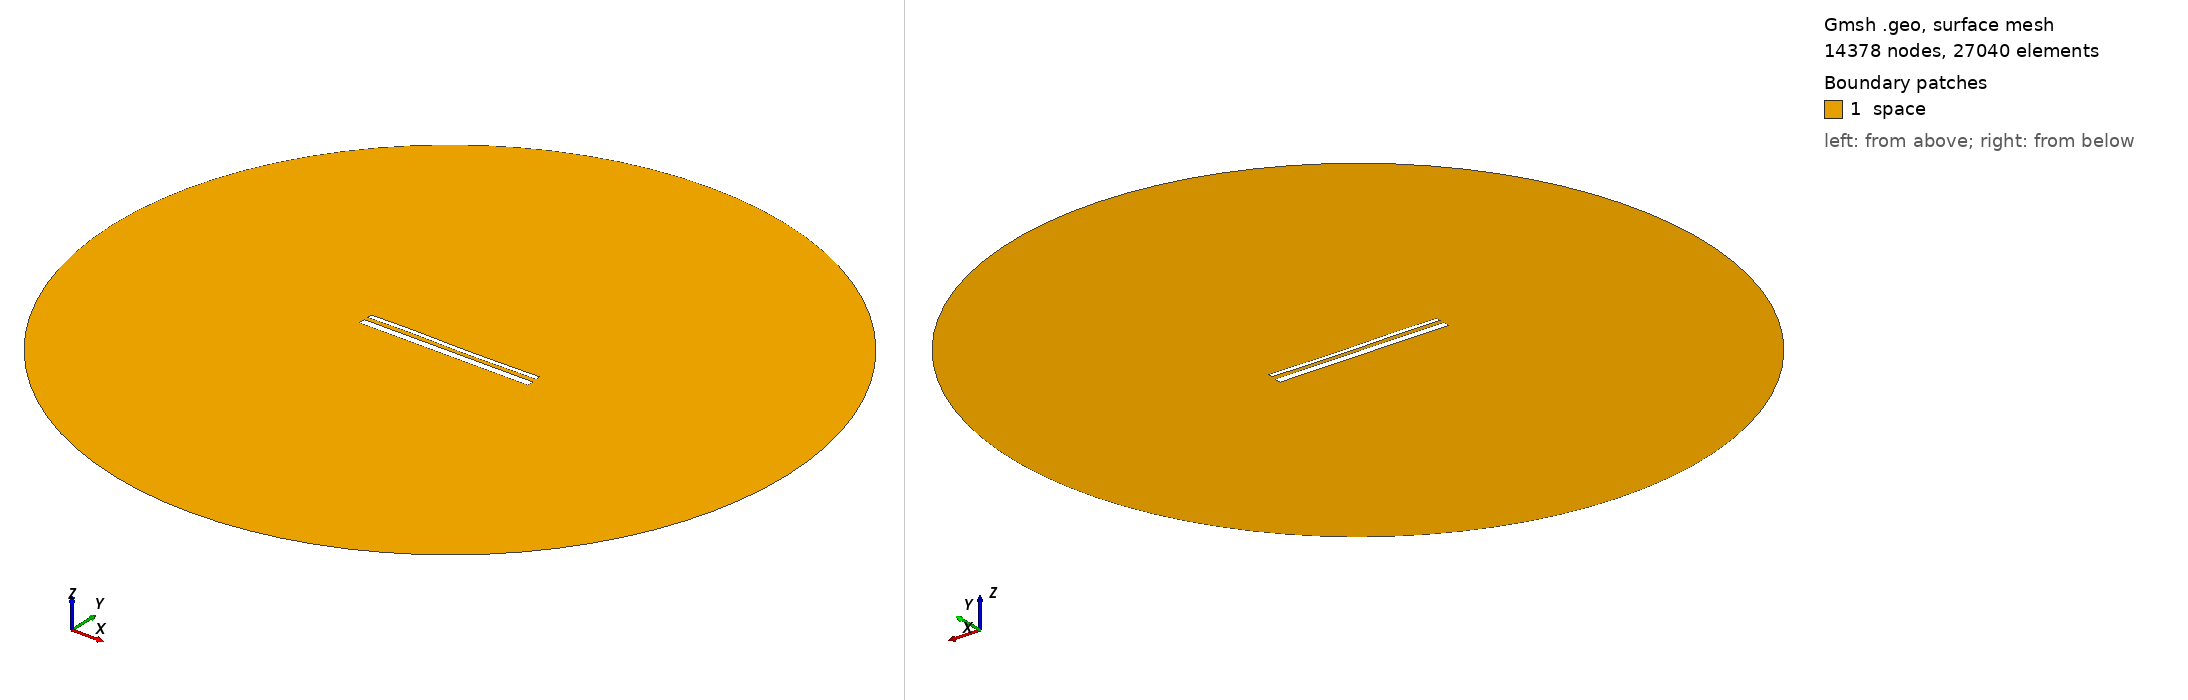

Gmsh geometry script, surface-meshed: 14378 nodes, 27040 surface elements. Boundary patches (legend numbers): 1 space. Left view from above one corner, right view from below the opposite corner. Legend entries are the model's physical surfaces. The drawing asked Gmsh for element sizes between 1% and 20% of the model's largest extent; the script's own settings can give other sizes.

=== 14674.geo (drawn) ===
//---------------------------------------
// Geometry kernel
//---------------------------------------

SetFactory("OpenCASCADE");



//---------------------------------------
// Parameters of the geometry
//---------------------------------------

// Overetch of the upper plate
overetch = 0.5;

// Distance between the plates
distance = 2.25;

// Discretization over the x axis (for the deformation)
nx = 50; 

// Length of the plate
L = 100 - overetch; 

// Number of modes
n = 4; 

// 1st mode coefficient
coeff(1) = 0.0;
beta(1) = 0.596864 * 3.1415926535 / L;

// 2nd mode coefficient
coeff(2) = -0.075;
beta(2) = 1.49418 * 3.1415926535 / L;

// 3rd mode coefficient
coeff(3) = 0.15;
beta(3) = 2.50025 * 3.1415926535 / L;

// 4th mode coefficient
coeff(4) = 0.07499999999999998;
beta(4) = 3.49999 * 3.1415926535 / L;



//---------------------------------------
// Upper plate (deformed rectangle)
//---------------------------------------

// Coordiantes of the upper plate
xmin = -50;
xmax = 50 - overetch;

// Height of the upper plate
yheight = 4 - 2 * overetch;

// Indexes of the points
UpperID[] = {};
LowerID[] = {};
LeftID[] = {};
RightID[] = {};

// Point index
p = 1;

// Horizontal edges
For i In {1:nx}
    x = xmin + (i-1)*(xmax - xmin)/(nx-1);

    y_bottom = distance / 2 + overetch;
    For j In {1:n}
        C = (Cosh(beta(j)*L) + Cos(beta(j)*L)) / (Sinh(beta(j)*L) + Sin(beta(j)*L));
        y_bottom  = y_bottom + coeff(j) * (Cosh(beta(j)*(x+50)) - Cos(beta(j)*(x+50)) - C * (Sinh(beta(j)*(x+50)) - Sin(beta(j)*(x+50))));
    EndFor

    y_top = y_bottom + yheight;

    Point(p) = {x, y_top, 0, 1.0};
    UpperID[i] = p;
    p = p + 1;

    Point(p) = {x, y_bottom, 0, 1.0};
    LowerID[i] = p;
    p = p + 1;
EndFor

// Create point lists
UpperPts[] = {}; LowerPts[] = {};
For i In {1:nx}
  UpperPts[] += {UpperID[i]};
  LowerPts[] += {LowerID[i]};
EndFor

// Build splines
Spline(1) = {UpperPts[]};
Spline(2) = {LowerPts[]};
Line(3) = {LowerPts[nx-1], UpperPts[nx-1]};
Line(4) = {LowerPts[0], UpperPts[0]};

// Build the plane surface
Curve Loop(1) = {2, 3, -1, -4};
Plane Surface(1) = {1};



//---------------------------------------
// Lower plate (rectangle)
//---------------------------------------

// Vertices
Point(1001) = {-50, -1, 0, 1.0};
Point(1002) = { 50, -1, 0, 1.0};
Point(1003) = { 50,  -5, 0, 1.0};
Point(1004) = {-50,  -5, 0, 1.0};

// Edges
Line(5) = {1001, 1002};
Line(6) = {1002, 1003};
Line(7) = {1003, 1004};
Line(8) = {1004, 1001};

// Plane surface
Line Loop(2) = {5, 6, 7, 8};
Plane Surface(2) = {2}; 



//---------------------------------------
// Outer (fictious) boundary
//---------------------------------------

// Points
Point(1005) = {0, 0, 0};       // Center
Point(1006) = {200, 0, 0};     // Start point
Point(1007) = {0, 200, 0};     // 90 degrees
Point(1008) = {-200, 0, 0};    // 180 degrees
Point(1009) = {0, -200, 0};    // 270 degrees

// Circle arcs (each needs start, center, end)
Circle(9) = {1006, 1005, 1007};
Circle(10) = {1007, 1005, 1008};
Circle(11) = {1008, 1005, 1009};
Circle(12) = {1009, 1005, 1006};

// Plane surface for the entire domain
Curve Loop(3) = {9, 10, 11, 12};
Surface(3) = {3};

// Subtract the plates from the whole domain to obtain the actual domain where we want to solve the equations
BooleanDifference{ Surface{3}; Delete; }{ Surface{1}; Surface{2}; Delete; }




//---------------------------------------
// Transfinite Lines/Curves
//---------------------------------------

// Set the number of points on the boundaries
r = 7;

// Plates
Transfinite Curve {1, 2} = 50*r Using Progression 1;
Transfinite Curve {3, 4} = 2*r Using Progression 1;
Transfinite Line {5, 7} = 50*r Using Progression 1;
Transfinite Line {6, 8} = 2*r Using Progression 1;

// Outer boundary
Transfinite Line {9, 10, 11, 12} = 20 Using Progression 1;



//---------------------------------------
// Physical groups
//---------------------------------------                

// Physical curves (boundaries)
Physical Line("force_segment", 10) = {2};
Physical Line("upper_plate", 11) = {1, 3, 4};
Physical Line("lower_plate", 12) = {5, 6, 7, 8};
Physical Line("boundary", 20) = {9, 10, 11, 12};

// Physical Surfaces
Physical Surface("space", 30) = {3};



//---------------------------------------
// 6. Generate the Mesh
//---------------------------------------

// 2D mesh generation
Mesh 2;
